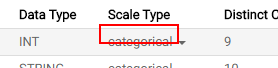
Task: Blank Project
Workflow: Data_ProfileTab

Step 1: find_ScaleType on the list (chrome.exe)

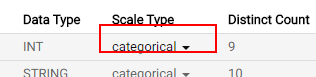
Step 2: get-text from the table cell (chrome.exe)

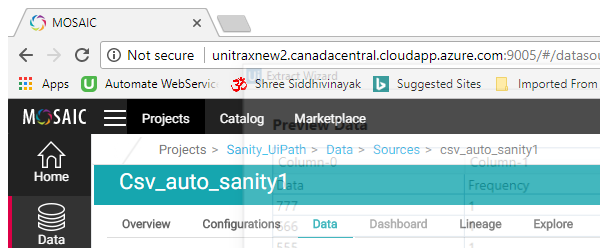
Step 3 [then]: Attach Browser 'MOSAIC Page' (chrome.exe)

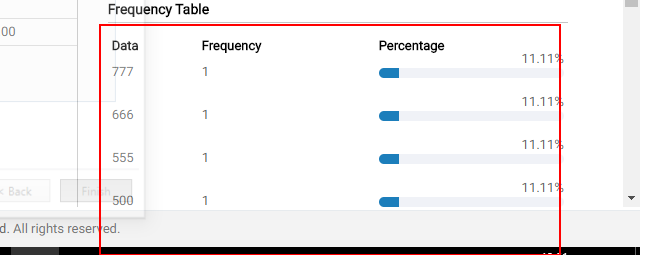
Step 4 [then]: get-text from the table

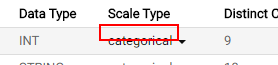
Step 5: find the list (chrome.exe)

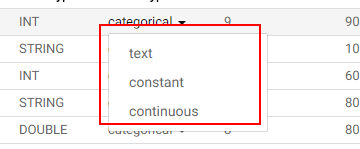
Step 6: Find Element 'UL' on the list (chrome.exe)

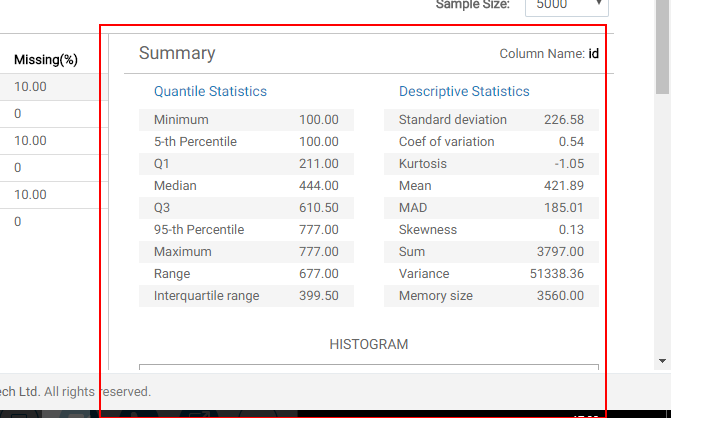
Step 7: find_Summary on the element (chrome.exe)

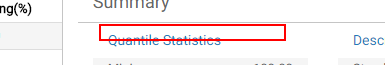
Step 8: get-text from the h5 'Quantile Statistics' (chrome.exe)

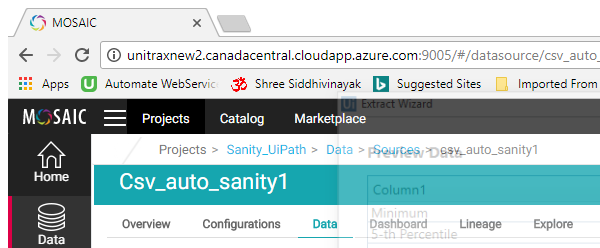
Step 9 [then]: Attach Browser 'MOSAIC Page' (chrome.exe)

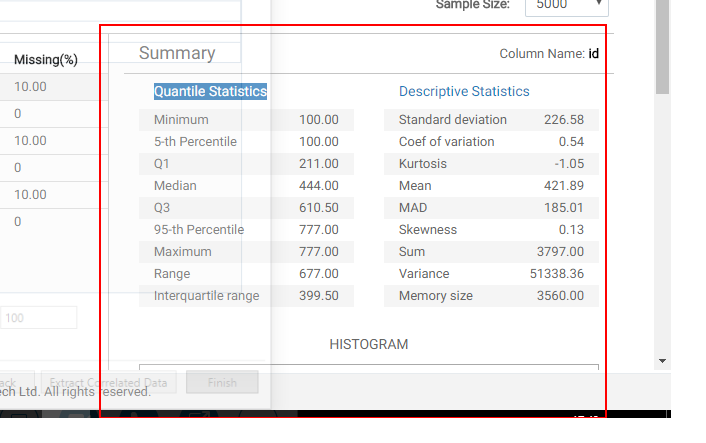
Step 10 [then]: get-text from the element

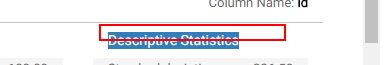
Step 11: get-text from the h5 (chrome.exe)

Step 12 [then]: Attach Browser 'MOSAIC Page' (chrome.exe) (no picture)

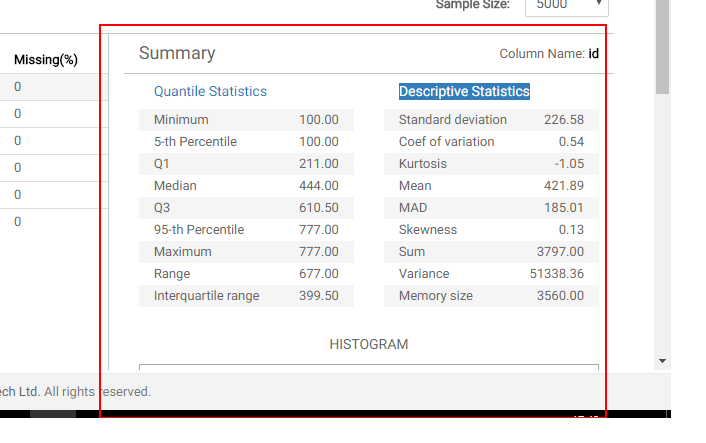
Step 13 [then]: get-text from the element

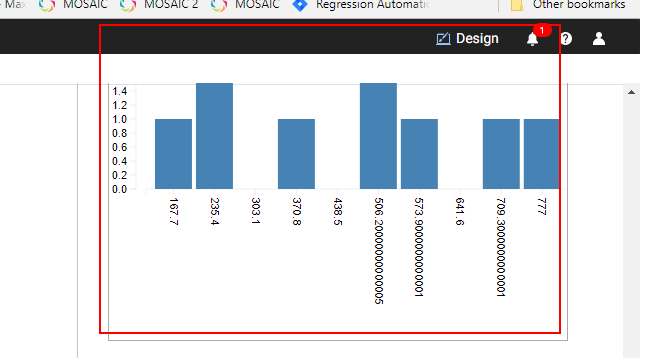
Step 14: find_Histogram on the icon (chrome.exe)

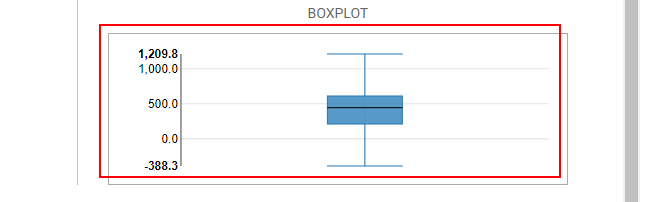
Step 15: find_BoxPlot on the icon (chrome.exe)